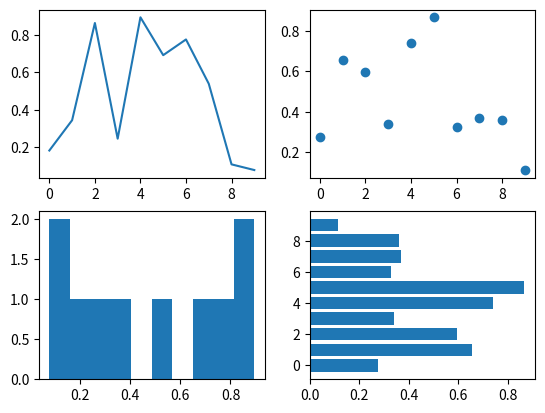

Write the Python code that produced this figure.
import matplotlib.pyplot as pl
import numpy as np
 
x = np.arange(10)
y1 = np.random.rand(10)
y2 = np.random.rand(10)

fig = pl.figure()


ax1 = fig.add_subplot(221)
ax1.plot(x,y1)

ax2 = fig.add_subplot(222)
ax2.scatter(x,y2)

ax3 = fig.add_subplot(223)
ax3.hist(y1)

ax4 = fig.add_subplot(224)
ax4.barh(x,y2)

pl.show()